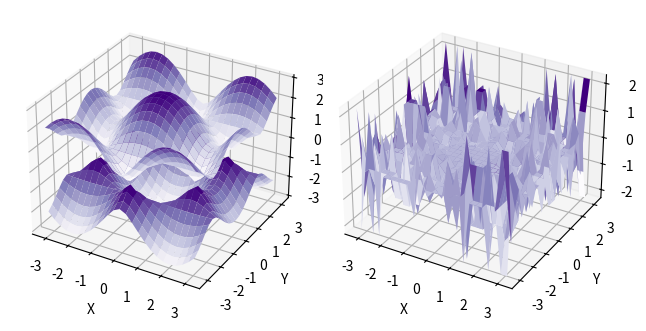

This figure's Python source:
import numpy as np
import math
import cmath
import matplotlib.pyplot as plt

CONST = 25

xList = np.linspace(-1*math.pi, math.pi, CONST)
yList = xList
fList = []
fConList = []
matrixList = []
eigenValList = []
eigenVecList = []

######################################
##### 1. Matrix Diagonalization ######
######################################

for x in xList:
    for y in yList:
        f = cmath.exp(complex(0,y)) + 2*cmath.exp(complex(0,(-0.5*y)))*math.cos((math.sqrt(3)/2)*x)
        fList.append(f)
        fCon = np.conj(f)
        fConList.append(fCon)

for i in range(0, len(fList), 1) :
    matrix = np.array([[0, fList[i]], [fConList[i], 0]])
    matrixList.append(matrix)

for matrix in matrixList:
    eigenVal, eigenVec = np.linalg.eig(matrix)
    eigenValList.append(eigenVal)
    eigenVecList.append(eigenVec)

######################################
###### 2. Eigenvalues Plotting #######
######################################

realFirstEigenValList = []
realSecondEigenValList = []
imagFirstEigenValList = []
imagSecondEigenValList = []

for eigenVal in eigenValList:
    realFirstEigenValList.append(eigenVal[0].real)
    realSecondEigenValList.append(eigenVal[1].real)
    imagFirstEigenValList.append(eigenVal[0].imag)
    imagSecondEigenValList.append(eigenVal[1].imag)

realFirstEigenValArray = np.array(realFirstEigenValList).reshape(CONST,CONST)
realSecondEigenValArray = np.array(realSecondEigenValList).reshape(CONST,CONST)
imagFirstEigenValArray =np.array(imagFirstEigenValList).reshape(CONST,CONST)
imagSecondEigenValArray = np.array(imagSecondEigenValList).reshape(CONST,CONST)
X, Y = np.meshgrid(xList, yList)

fig = plt.figure()
ax1 = fig.add_subplot(121,projection='3d')
realFirstPlot = ax1.plot_surface(X, Y, realFirstEigenValArray, cmap='Purples', alpha=1,
                        rstride=1, cstride=1, linewidth=1, antialiased=True)
realSecondPlot = ax1.plot_surface(X, Y, realSecondEigenValArray,cmap='Purples', alpha=1,
                        rstride=1, cstride=1, linewidth=1, antialiased=True)

ax1.set_xlabel("X")
ax1.set_ylabel("Y")
ax1.set_zlabel("Real", rotation=90)

ax2=fig.add_subplot(122,projection='3d')
imagFirstPlot = ax2.plot_surface(X, Y, imagFirstEigenValArray, cmap='Purples', alpha=1,
                        rstride=1, cstride=1, linewidth=1, antialiased=True)
imagSecondPlot = ax2.plot_surface(X, Y, imagSecondEigenValArray, cmap='Purples', alpha=1,
                        rstride=1, cstride=1, linewidth=1, antialiased=True)

ax2.set_xlabel("X")
ax2.set_ylabel("Y")
ax2.set_zlabel("Imag", rotation=90)

plt.tight_layout()
plt.show()

